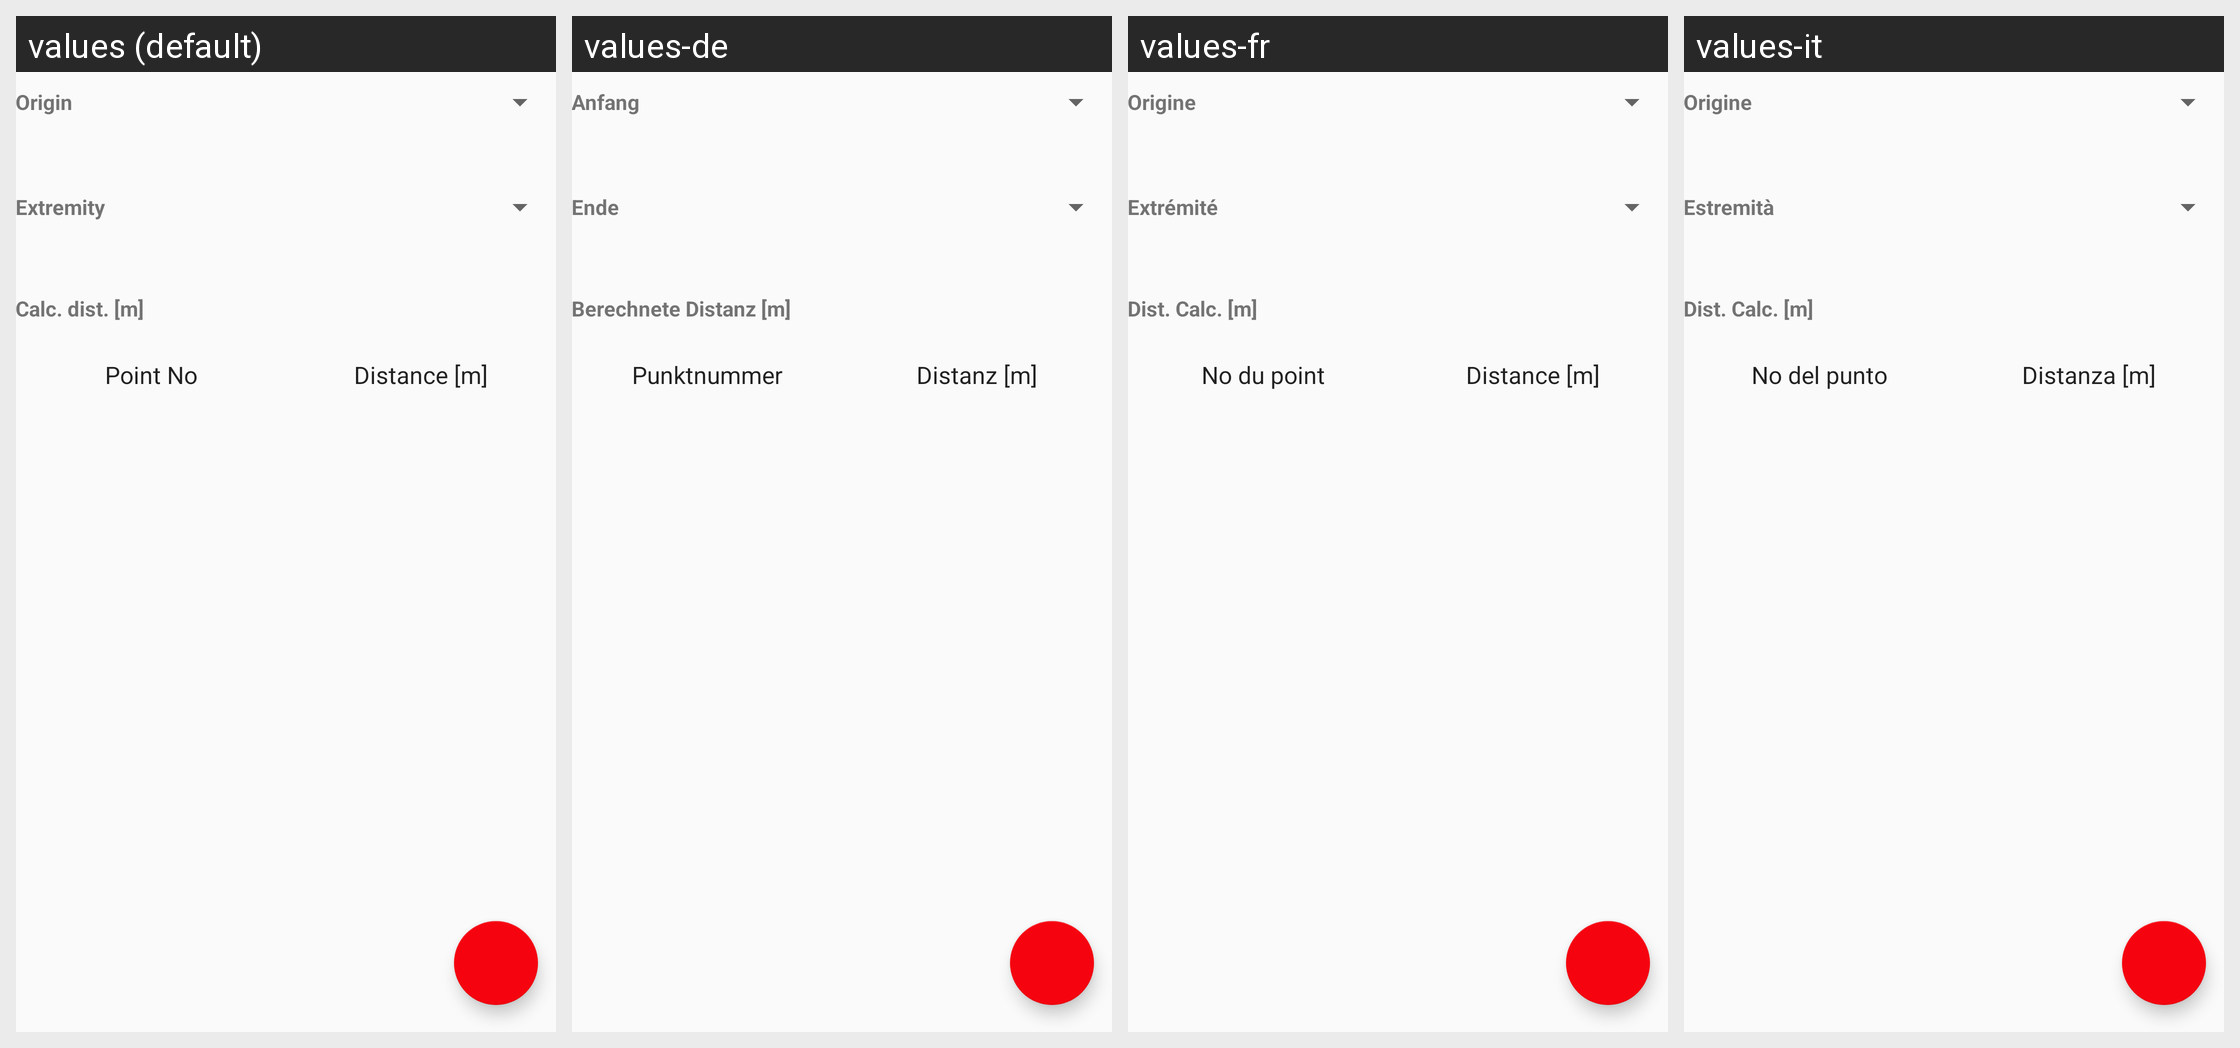

Translations of the strings shown on this Android screen, per locale in the grid:
Android screen res/layout/activity_cheminement_ortho.xml rendered under 4 locales, left to right: values (default), values-de, values-fr, values-it. Device: Nexus 5 (rendered at 1080×1920; each locale shown at half size, 540×960, under a caption strip naming it); theme AppTheme.
Strings drawn on this screen, with the default value and each locale's value (text and hints the layout hard-codes, and strings that could not be matched under every locale, appear in the picture but are not listed):

origin_only_label
  values: Origin
  values-de: Anfang
  values-fr: Origine
  values-it: Origine

extremity_label
  values: Extremity
  values-de: Ende
  values-fr: Extrémité
  values-it: Estremità

calculated_distance_label
  values: Calc. dist. [m]
  values-de: Berechnete Distanz [m]
  values-fr: Dist. Calc. [m]
  values-it: Dist. Calc. [m]

point_number
  values: Point No
  values-de: Punktnummer
  values-fr: No du point
  values-it: No del punto

distance_label
  values: Distance [m]
  values-de: Distanz [m]
  values-fr: Distance [m]
  values-it: Distanza [m]
